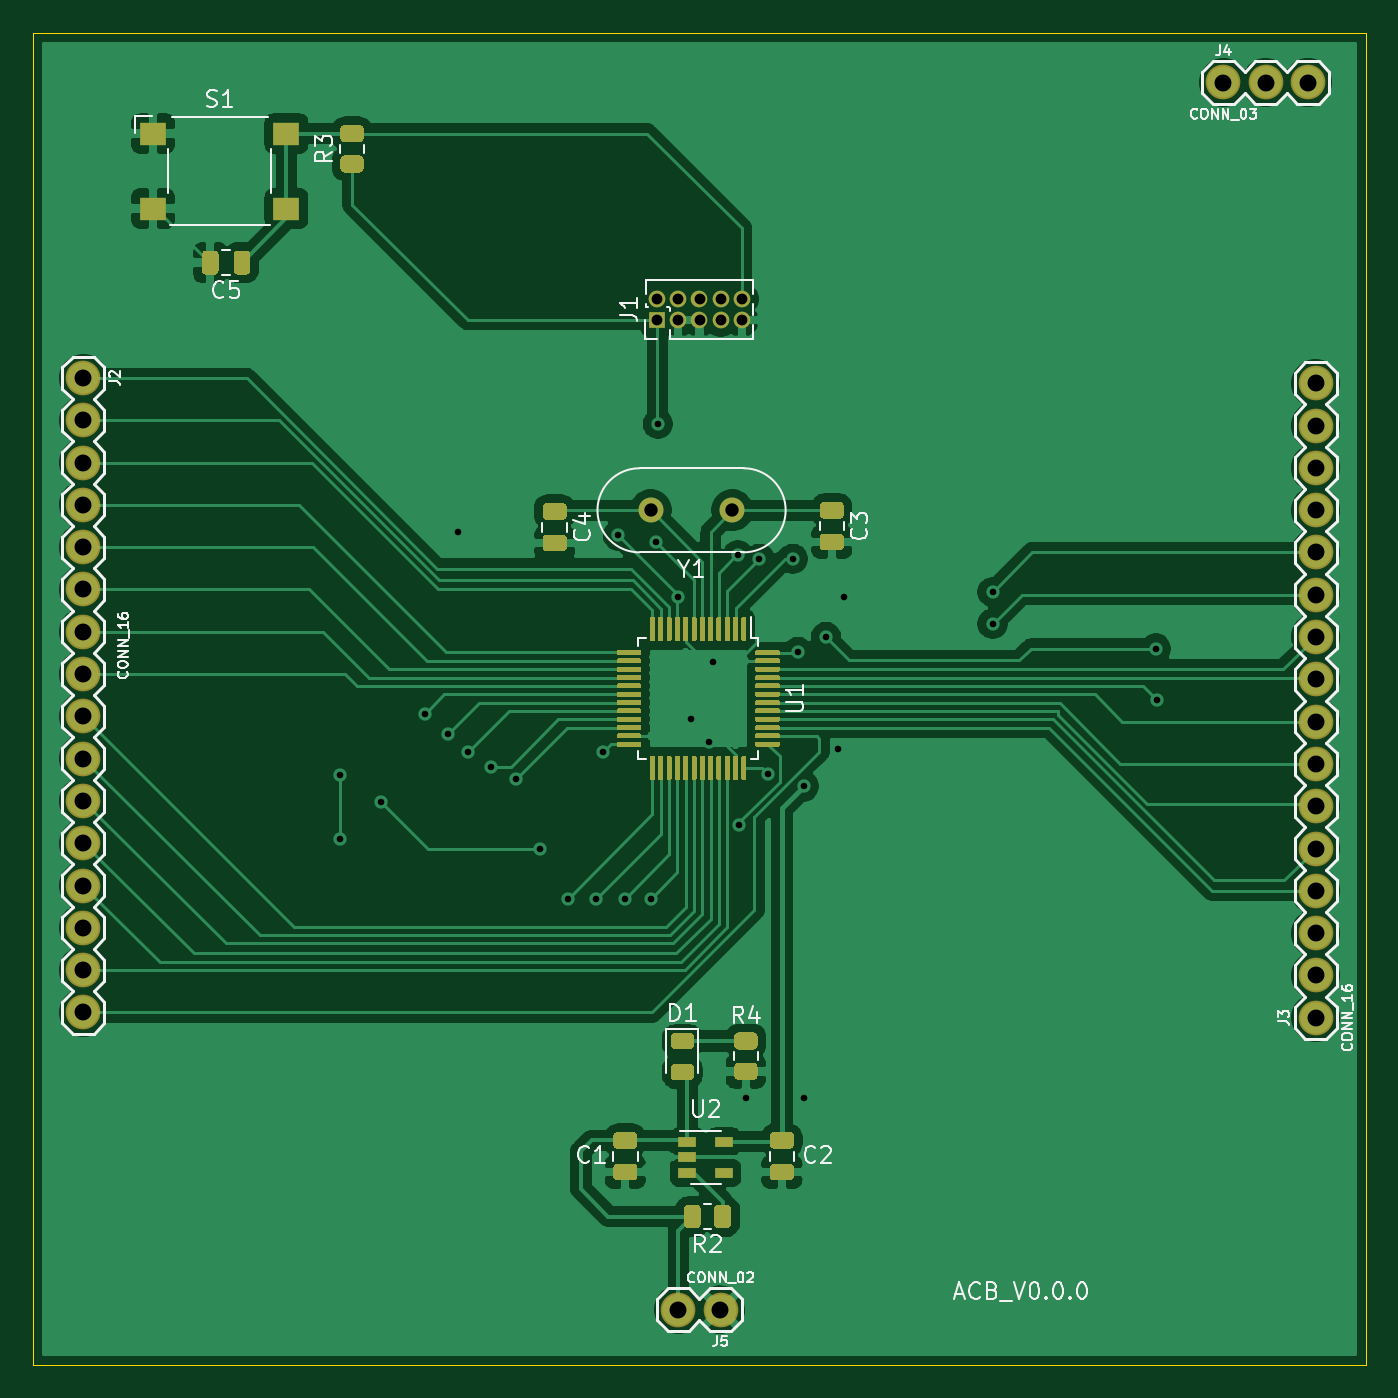
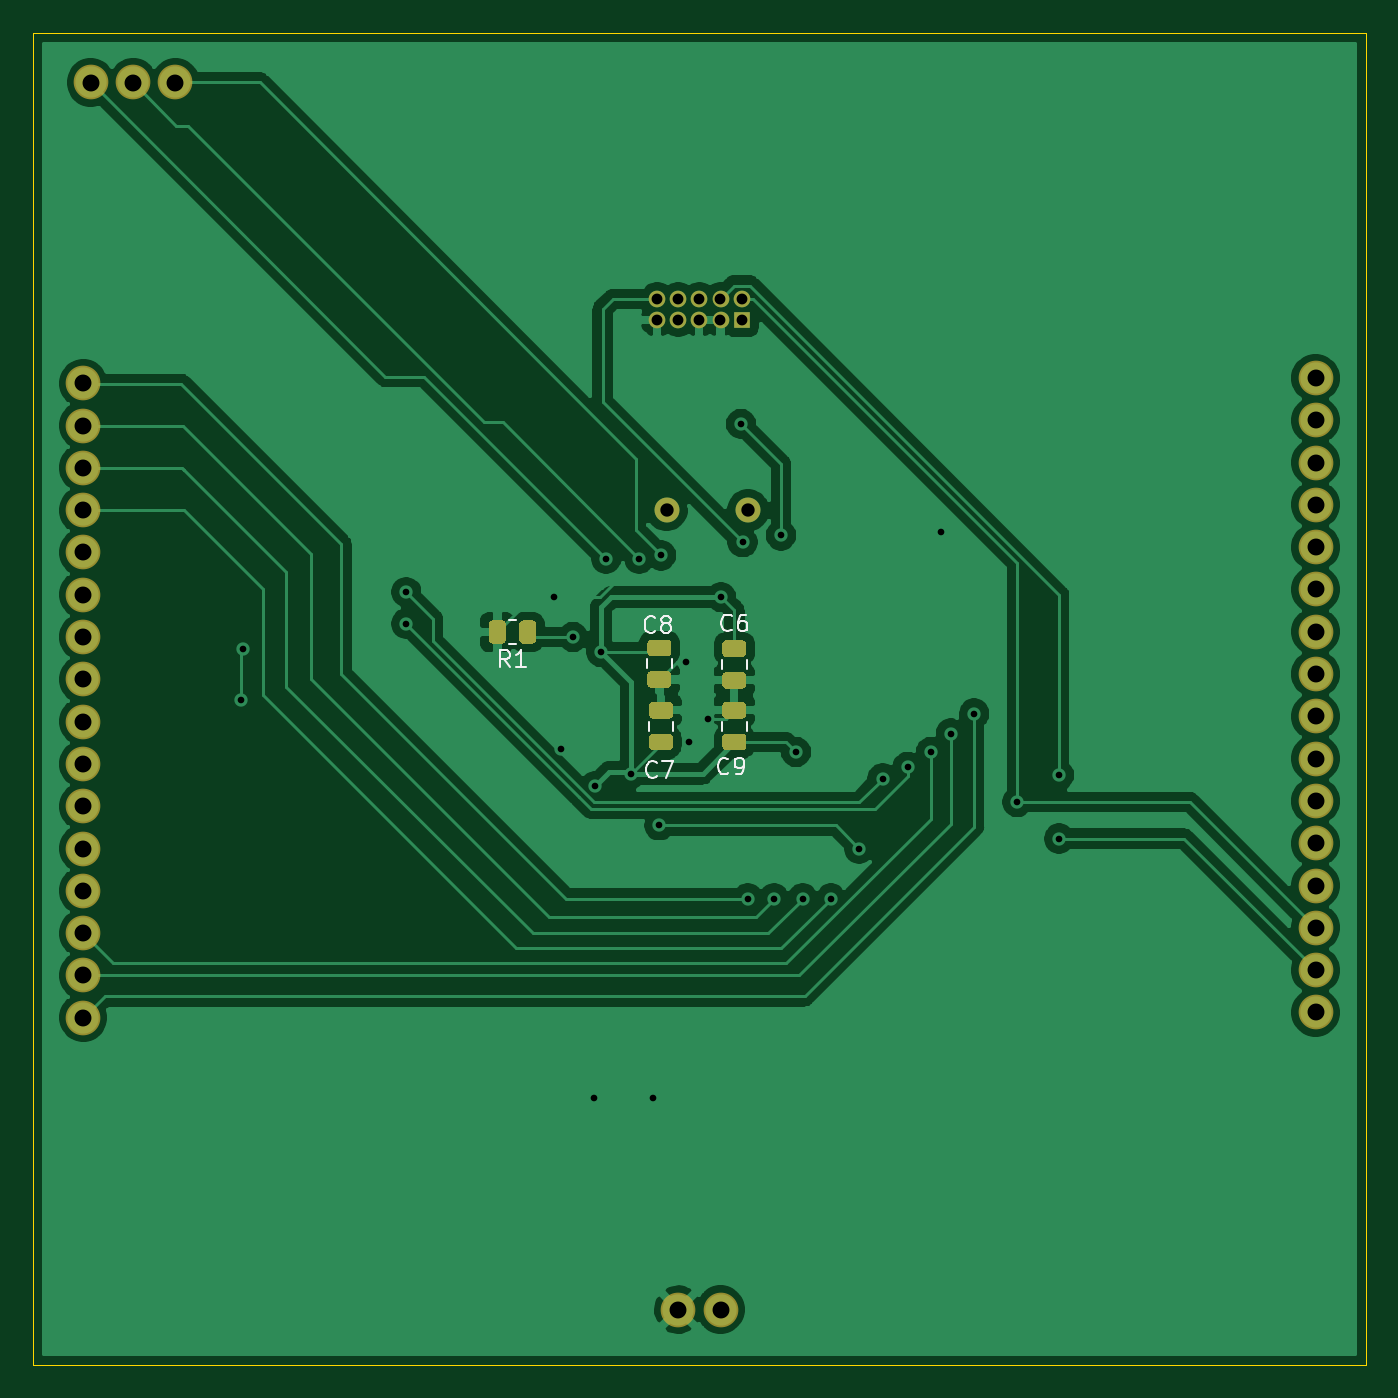
Circuit board: 9 layer files. Board 80.0 x 80.0 mm.
- bottom_copper: Avionics_Computer-B_Cu.gbr (108291 bytes)
- bottom_mask: Avionics_Computer-B_Mask.gbr (5453 bytes)
- bottom_silk: Avionics_Computer-B_SilkS.gbr (5282 bytes)
- outline: Avionics_Computer-Edge_Cuts.gbr (702 bytes)
- top_copper: Avionics_Computer-F_Cu.gbr (159014 bytes)
- top_mask: Avionics_Computer-F_Mask.gbr (24928 bytes)
- top_silk: Avionics_Computer-F_SilkS.gbr (36121 bytes)
- drill: Avionics_Computer-NPTH.drl (269 bytes)
- drill: Avionics_Computer-PTH.drl (1683 bytes)

=== bottom_copper: Avionics_Computer-B_Cu.gbr (108291 bytes, source omitted) ===
=== bottom_mask: Avionics_Computer-B_Mask.gbr ===
%TF.GenerationSoftware,KiCad,Pcbnew,(5.1.9)-1*%
%TF.CreationDate,2021-02-25T22:56:50-07:00*%
%TF.ProjectId,Avionics_Computer,4176696f-6e69-4637-935f-436f6d707574,rev?*%
%TF.SameCoordinates,Original*%
%TF.FileFunction,Soldermask,Bot*%
%TF.FilePolarity,Negative*%
%FSLAX46Y46*%
G04 Gerber Fmt 4.6, Leading zero omitted, Abs format (unit mm)*
G04 Created by KiCad (PCBNEW (5.1.9)-1) date 2021-02-25 22:56:50*
%MOMM*%
%LPD*%
G01*
G04 APERTURE LIST*
%ADD10C,1.500000*%
%ADD11C,2.082800*%
%ADD12O,1.000000X1.000000*%
%ADD13R,1.000000X1.000000*%
G04 APERTURE END LIST*
D10*
%TO.C,Y1*%
X142073000Y-90689000D03*
X146973000Y-90689000D03*
%TD*%
%TO.C,R1*%
G36*
G01*
X156612500Y-98450001D02*
X156612500Y-97549999D01*
G75*
G02*
X156862499Y-97300000I249999J0D01*
G01*
X157387501Y-97300000D01*
G75*
G02*
X157637500Y-97549999I0J-249999D01*
G01*
X157637500Y-98450001D01*
G75*
G02*
X157387501Y-98700000I-249999J0D01*
G01*
X156862499Y-98700000D01*
G75*
G02*
X156612500Y-98450001I0J249999D01*
G01*
G37*
G36*
G01*
X154787500Y-98450001D02*
X154787500Y-97549999D01*
G75*
G02*
X155037499Y-97300000I249999J0D01*
G01*
X155562501Y-97300000D01*
G75*
G02*
X155812500Y-97549999I0J-249999D01*
G01*
X155812500Y-98450001D01*
G75*
G02*
X155562501Y-98700000I-249999J0D01*
G01*
X155037499Y-98700000D01*
G75*
G02*
X154787500Y-98450001I0J249999D01*
G01*
G37*
%TD*%
D11*
%TO.C,J5*%
X143722000Y-138685000D03*
X146262000Y-138685000D03*
%TD*%
%TO.C,J4*%
X181540000Y-65000000D03*
X179000000Y-65000000D03*
X176460000Y-65000000D03*
%TD*%
%TO.C,J3*%
X182000000Y-83060000D03*
X182000000Y-85600000D03*
X182000000Y-88140000D03*
X182000000Y-90680000D03*
X182000000Y-93220000D03*
X182000000Y-95760000D03*
X182000000Y-98300000D03*
X182000000Y-100840000D03*
X182000000Y-103380000D03*
X182000000Y-105920000D03*
X182000000Y-108460000D03*
X182000000Y-111000000D03*
X182000000Y-113540000D03*
X182000000Y-116080000D03*
X182000000Y-118620000D03*
X182000000Y-121160000D03*
%TD*%
%TO.C,J2*%
X108000000Y-120840000D03*
X108000000Y-118300000D03*
X108000000Y-115760000D03*
X108000000Y-113220000D03*
X108000000Y-110680000D03*
X108000000Y-108140000D03*
X108000000Y-105600000D03*
X108000000Y-103060000D03*
X108000000Y-100520000D03*
X108000000Y-97980000D03*
X108000000Y-95440000D03*
X108000000Y-92900000D03*
X108000000Y-90360000D03*
X108000000Y-87820000D03*
X108000000Y-85280000D03*
X108000000Y-82740000D03*
%TD*%
D12*
%TO.C,J1*%
X147540000Y-78000000D03*
X147540000Y-79270000D03*
X146270000Y-78000000D03*
X146270000Y-79270000D03*
X145000000Y-78000000D03*
X145000000Y-79270000D03*
X143730000Y-78000000D03*
X143730000Y-79270000D03*
X142460000Y-78000000D03*
D13*
X142460000Y-79270000D03*
%TD*%
%TO.C,C9*%
G36*
G01*
X143375000Y-103200000D02*
X142425000Y-103200000D01*
G75*
G02*
X142175000Y-102950000I0J250000D01*
G01*
X142175000Y-102450000D01*
G75*
G02*
X142425000Y-102200000I250000J0D01*
G01*
X143375000Y-102200000D01*
G75*
G02*
X143625000Y-102450000I0J-250000D01*
G01*
X143625000Y-102950000D01*
G75*
G02*
X143375000Y-103200000I-250000J0D01*
G01*
G37*
G36*
G01*
X143375000Y-105100000D02*
X142425000Y-105100000D01*
G75*
G02*
X142175000Y-104850000I0J250000D01*
G01*
X142175000Y-104350000D01*
G75*
G02*
X142425000Y-104100000I250000J0D01*
G01*
X143375000Y-104100000D01*
G75*
G02*
X143625000Y-104350000I0J-250000D01*
G01*
X143625000Y-104850000D01*
G75*
G02*
X143375000Y-105100000I-250000J0D01*
G01*
G37*
%TD*%
%TO.C,C8*%
G36*
G01*
X146925000Y-100350000D02*
X147875000Y-100350000D01*
G75*
G02*
X148125000Y-100600000I0J-250000D01*
G01*
X148125000Y-101100000D01*
G75*
G02*
X147875000Y-101350000I-250000J0D01*
G01*
X146925000Y-101350000D01*
G75*
G02*
X146675000Y-101100000I0J250000D01*
G01*
X146675000Y-100600000D01*
G75*
G02*
X146925000Y-100350000I250000J0D01*
G01*
G37*
G36*
G01*
X146925000Y-98450000D02*
X147875000Y-98450000D01*
G75*
G02*
X148125000Y-98700000I0J-250000D01*
G01*
X148125000Y-99200000D01*
G75*
G02*
X147875000Y-99450000I-250000J0D01*
G01*
X146925000Y-99450000D01*
G75*
G02*
X146675000Y-99200000I0J250000D01*
G01*
X146675000Y-98700000D01*
G75*
G02*
X146925000Y-98450000I250000J0D01*
G01*
G37*
%TD*%
%TO.C,C7*%
G36*
G01*
X147775000Y-103200000D02*
X146825000Y-103200000D01*
G75*
G02*
X146575000Y-102950000I0J250000D01*
G01*
X146575000Y-102450000D01*
G75*
G02*
X146825000Y-102200000I250000J0D01*
G01*
X147775000Y-102200000D01*
G75*
G02*
X148025000Y-102450000I0J-250000D01*
G01*
X148025000Y-102950000D01*
G75*
G02*
X147775000Y-103200000I-250000J0D01*
G01*
G37*
G36*
G01*
X147775000Y-105100000D02*
X146825000Y-105100000D01*
G75*
G02*
X146575000Y-104850000I0J250000D01*
G01*
X146575000Y-104350000D01*
G75*
G02*
X146825000Y-104100000I250000J0D01*
G01*
X147775000Y-104100000D01*
G75*
G02*
X148025000Y-104350000I0J-250000D01*
G01*
X148025000Y-104850000D01*
G75*
G02*
X147775000Y-105100000I-250000J0D01*
G01*
G37*
%TD*%
%TO.C,C6*%
G36*
G01*
X142425000Y-100400000D02*
X143375000Y-100400000D01*
G75*
G02*
X143625000Y-100650000I0J-250000D01*
G01*
X143625000Y-101150000D01*
G75*
G02*
X143375000Y-101400000I-250000J0D01*
G01*
X142425000Y-101400000D01*
G75*
G02*
X142175000Y-101150000I0J250000D01*
G01*
X142175000Y-100650000D01*
G75*
G02*
X142425000Y-100400000I250000J0D01*
G01*
G37*
G36*
G01*
X142425000Y-98500000D02*
X143375000Y-98500000D01*
G75*
G02*
X143625000Y-98750000I0J-250000D01*
G01*
X143625000Y-99250000D01*
G75*
G02*
X143375000Y-99500000I-250000J0D01*
G01*
X142425000Y-99500000D01*
G75*
G02*
X142175000Y-99250000I0J250000D01*
G01*
X142175000Y-98750000D01*
G75*
G02*
X142425000Y-98500000I250000J0D01*
G01*
G37*
%TD*%
M02*

=== bottom_silk: Avionics_Computer-B_SilkS.gbr ===
%TF.GenerationSoftware,KiCad,Pcbnew,(5.1.9)-1*%
%TF.CreationDate,2021-02-25T22:56:50-07:00*%
%TF.ProjectId,Avionics_Computer,4176696f-6e69-4637-935f-436f6d707574,rev?*%
%TF.SameCoordinates,Original*%
%TF.FileFunction,Legend,Bot*%
%TF.FilePolarity,Positive*%
%FSLAX46Y46*%
G04 Gerber Fmt 4.6, Leading zero omitted, Abs format (unit mm)*
G04 Created by KiCad (PCBNEW (5.1.9)-1) date 2021-02-25 22:56:50*
%MOMM*%
%LPD*%
G01*
G04 APERTURE LIST*
%ADD10C,0.120000*%
%ADD11C,0.150000*%
G04 APERTURE END LIST*
D10*
%TO.C,R1*%
X155985436Y-98735000D02*
X156439564Y-98735000D01*
X155985436Y-97265000D02*
X156439564Y-97265000D01*
%TO.C,C9*%
X143635000Y-103911252D02*
X143635000Y-103388748D01*
X142165000Y-103911252D02*
X142165000Y-103388748D01*
%TO.C,C8*%
X146665000Y-99638748D02*
X146665000Y-100161252D01*
X148135000Y-99638748D02*
X148135000Y-100161252D01*
%TO.C,C7*%
X148035000Y-103911252D02*
X148035000Y-103388748D01*
X146565000Y-103911252D02*
X146565000Y-103388748D01*
%TO.C,C6*%
X142165000Y-99688748D02*
X142165000Y-100211252D01*
X143635000Y-99688748D02*
X143635000Y-100211252D01*
%TO.C,R1*%
D11*
X156379166Y-100102380D02*
X156712500Y-99626190D01*
X156950595Y-100102380D02*
X156950595Y-99102380D01*
X156569642Y-99102380D01*
X156474404Y-99150000D01*
X156426785Y-99197619D01*
X156379166Y-99292857D01*
X156379166Y-99435714D01*
X156426785Y-99530952D01*
X156474404Y-99578571D01*
X156569642Y-99626190D01*
X156950595Y-99626190D01*
X155426785Y-100102380D02*
X155998214Y-100102380D01*
X155712500Y-100102380D02*
X155712500Y-99102380D01*
X155807738Y-99245238D01*
X155902976Y-99340476D01*
X155998214Y-99388095D01*
%TO.C,C9*%
X143266666Y-106457142D02*
X143314285Y-106504761D01*
X143457142Y-106552380D01*
X143552380Y-106552380D01*
X143695238Y-106504761D01*
X143790476Y-106409523D01*
X143838095Y-106314285D01*
X143885714Y-106123809D01*
X143885714Y-105980952D01*
X143838095Y-105790476D01*
X143790476Y-105695238D01*
X143695238Y-105600000D01*
X143552380Y-105552380D01*
X143457142Y-105552380D01*
X143314285Y-105600000D01*
X143266666Y-105647619D01*
X142790476Y-106552380D02*
X142600000Y-106552380D01*
X142504761Y-106504761D01*
X142457142Y-106457142D01*
X142361904Y-106314285D01*
X142314285Y-106123809D01*
X142314285Y-105742857D01*
X142361904Y-105647619D01*
X142409523Y-105600000D01*
X142504761Y-105552380D01*
X142695238Y-105552380D01*
X142790476Y-105600000D01*
X142838095Y-105647619D01*
X142885714Y-105742857D01*
X142885714Y-105980952D01*
X142838095Y-106076190D01*
X142790476Y-106123809D01*
X142695238Y-106171428D01*
X142504761Y-106171428D01*
X142409523Y-106123809D01*
X142361904Y-106076190D01*
X142314285Y-105980952D01*
%TO.C,C8*%
X147666666Y-97957142D02*
X147714285Y-98004761D01*
X147857142Y-98052380D01*
X147952380Y-98052380D01*
X148095238Y-98004761D01*
X148190476Y-97909523D01*
X148238095Y-97814285D01*
X148285714Y-97623809D01*
X148285714Y-97480952D01*
X148238095Y-97290476D01*
X148190476Y-97195238D01*
X148095238Y-97100000D01*
X147952380Y-97052380D01*
X147857142Y-97052380D01*
X147714285Y-97100000D01*
X147666666Y-97147619D01*
X147095238Y-97480952D02*
X147190476Y-97433333D01*
X147238095Y-97385714D01*
X147285714Y-97290476D01*
X147285714Y-97242857D01*
X147238095Y-97147619D01*
X147190476Y-97100000D01*
X147095238Y-97052380D01*
X146904761Y-97052380D01*
X146809523Y-97100000D01*
X146761904Y-97147619D01*
X146714285Y-97242857D01*
X146714285Y-97290476D01*
X146761904Y-97385714D01*
X146809523Y-97433333D01*
X146904761Y-97480952D01*
X147095238Y-97480952D01*
X147190476Y-97528571D01*
X147238095Y-97576190D01*
X147285714Y-97671428D01*
X147285714Y-97861904D01*
X147238095Y-97957142D01*
X147190476Y-98004761D01*
X147095238Y-98052380D01*
X146904761Y-98052380D01*
X146809523Y-98004761D01*
X146761904Y-97957142D01*
X146714285Y-97861904D01*
X146714285Y-97671428D01*
X146761904Y-97576190D01*
X146809523Y-97528571D01*
X146904761Y-97480952D01*
%TO.C,C7*%
X147566666Y-106657142D02*
X147614285Y-106704761D01*
X147757142Y-106752380D01*
X147852380Y-106752380D01*
X147995238Y-106704761D01*
X148090476Y-106609523D01*
X148138095Y-106514285D01*
X148185714Y-106323809D01*
X148185714Y-106180952D01*
X148138095Y-105990476D01*
X148090476Y-105895238D01*
X147995238Y-105800000D01*
X147852380Y-105752380D01*
X147757142Y-105752380D01*
X147614285Y-105800000D01*
X147566666Y-105847619D01*
X147233333Y-105752380D02*
X146566666Y-105752380D01*
X146995238Y-106752380D01*
%TO.C,C6*%
X143066666Y-97857142D02*
X143114285Y-97904761D01*
X143257142Y-97952380D01*
X143352380Y-97952380D01*
X143495238Y-97904761D01*
X143590476Y-97809523D01*
X143638095Y-97714285D01*
X143685714Y-97523809D01*
X143685714Y-97380952D01*
X143638095Y-97190476D01*
X143590476Y-97095238D01*
X143495238Y-97000000D01*
X143352380Y-96952380D01*
X143257142Y-96952380D01*
X143114285Y-97000000D01*
X143066666Y-97047619D01*
X142209523Y-96952380D02*
X142400000Y-96952380D01*
X142495238Y-97000000D01*
X142542857Y-97047619D01*
X142638095Y-97190476D01*
X142685714Y-97380952D01*
X142685714Y-97761904D01*
X142638095Y-97857142D01*
X142590476Y-97904761D01*
X142495238Y-97952380D01*
X142304761Y-97952380D01*
X142209523Y-97904761D01*
X142161904Y-97857142D01*
X142114285Y-97761904D01*
X142114285Y-97523809D01*
X142161904Y-97428571D01*
X142209523Y-97380952D01*
X142304761Y-97333333D01*
X142495238Y-97333333D01*
X142590476Y-97380952D01*
X142638095Y-97428571D01*
X142685714Y-97523809D01*
%TD*%
M02*

=== outline: Avionics_Computer-Edge_Cuts.gbr ===
%TF.GenerationSoftware,KiCad,Pcbnew,(5.1.9)-1*%
%TF.CreationDate,2021-02-25T22:56:50-07:00*%
%TF.ProjectId,Avionics_Computer,4176696f-6e69-4637-935f-436f6d707574,rev?*%
%TF.SameCoordinates,Original*%
%TF.FileFunction,Profile,NP*%
%FSLAX46Y46*%
G04 Gerber Fmt 4.6, Leading zero omitted, Abs format (unit mm)*
G04 Created by KiCad (PCBNEW (5.1.9)-1) date 2021-02-25 22:56:50*
%MOMM*%
%LPD*%
G01*
G04 APERTURE LIST*
%TA.AperFunction,Profile*%
%ADD10C,0.050000*%
%TD*%
G04 APERTURE END LIST*
D10*
X105000000Y-142000000D02*
X105000000Y-62000000D01*
X185000000Y-142000000D02*
X105000000Y-142000000D01*
X185000000Y-62000000D02*
X185000000Y-142000000D01*
X105000000Y-62000000D02*
X185000000Y-62000000D01*
M02*

=== top_copper: Avionics_Computer-F_Cu.gbr (159014 bytes, source omitted) ===
=== top_mask: Avionics_Computer-F_Mask.gbr (24928 bytes, source omitted) ===
=== top_silk: Avionics_Computer-F_SilkS.gbr (36121 bytes, source omitted) ===
=== drill: Avionics_Computer-NPTH.drl ===
M48
; DRILL file {KiCad (5.1.9)-1} date 02/25/21 22:58:10
; FORMAT={-:-/ absolute / inch / decimal}
; #@! TF.CreationDate,2021-02-25T22:58:10-07:00
; #@! TF.GenerationSoftware,Kicad,Pcbnew,(5.1.9)-1
; #@! TF.FileFunction,NonPlated,1,2,NPTH
FMAT,2
INCH
%
G90
G05
T0
M30

=== drill: Avionics_Computer-PTH.drl ===
M48
; DRILL file {KiCad (5.1.9)-1} date 02/25/21 22:58:10
; FORMAT={-:-/ absolute / inch / decimal}
; #@! TF.CreationDate,2021-02-25T22:58:10-07:00
; #@! TF.GenerationSoftware,Kicad,Pcbnew,(5.1.9)-1
; #@! TF.FileFunction,Plated,1,2,PTH
FMAT,2
INCH
T1C0.0157
T2C0.0256
T3C0.0315
T4C0.0400
%
G90
G05
T1
X4.8583Y-4.1969
X4.8583Y-4.3465
X4.9567Y-4.2598
X5.0591Y-4.0512
X5.1142Y-4.0984
X5.1378Y-3.622
X5.1614Y-4.1417
X5.2165Y-4.1772
X5.2756Y-4.2047
X5.3307Y-4.3701
X5.3976Y-4.4882
X5.4646Y-4.4882
X5.4803Y-4.1417
X5.5157Y-3.6299
X5.5315Y-4.4882
X5.5945Y-4.4882
X5.6063Y-3.6457
X5.6102Y-3.3661
X5.6575Y-3.7756
X5.689Y-4.063
X5.7323Y-4.1181
X5.7402Y-3.9291
X5.7992Y-3.6772
X5.8031Y-4.315
X5.8189Y-4.9606
X5.8504Y-3.685
X5.8701Y-4.1929
X5.9291Y-3.685
X5.9409Y-3.9055
X5.9552Y-4.2229
X5.9567Y-4.9606
X6.0079Y-3.8701
X6.0354Y-4.1339
X6.0512Y-3.7756
X6.4016Y-3.7638
X6.4016Y-3.8386
X6.7874Y-3.8976
X6.7913Y-4.0197
T2
X5.6087Y-3.0709
X5.6087Y-3.1209
X5.6587Y-3.0709
X5.6587Y-3.1209
X5.7087Y-3.0709
X5.7087Y-3.1209
X5.7587Y-3.0709
X5.7587Y-3.1209
X5.8087Y-3.0709
X5.8087Y-3.1209
T3
X5.5934Y-3.5704
X5.7863Y-3.5704
T4
X4.252Y-3.2575
X4.252Y-3.3575
X4.252Y-3.4575
X4.252Y-3.5575
X4.252Y-3.6575
X4.252Y-3.7575
X4.252Y-3.8575
X4.252Y-3.9575
X4.252Y-4.0575
X4.252Y-4.1575
X4.252Y-4.2575
X4.252Y-4.3575
X4.252Y-4.4575
X4.252Y-4.5575
X4.252Y-4.6575
X4.252Y-4.7575
X5.6583Y-5.46
X5.7583Y-5.46
X6.9472Y-2.5591
X7.0472Y-2.5591
X7.1472Y-2.5591
X7.1654Y-3.2701
X7.1654Y-3.3701
X7.1654Y-3.4701
X7.1654Y-3.5701
X7.1654Y-3.6701
X7.1654Y-3.7701
X7.1654Y-3.8701
X7.1654Y-3.9701
X7.1654Y-4.0701
X7.1654Y-4.1701
X7.1654Y-4.2701
X7.1654Y-4.3701
X7.1654Y-4.4701
X7.1654Y-4.5701
X7.1654Y-4.6701
X7.1654Y-4.7701
T0
M30
